Run: headless pygame with SDL's dummy video driver; simulated clock (each Clock.tick advances the game by its frame time, no real sleeping); random seed 0; keys injected as events and as key.get_pressed() state; no mouse input.
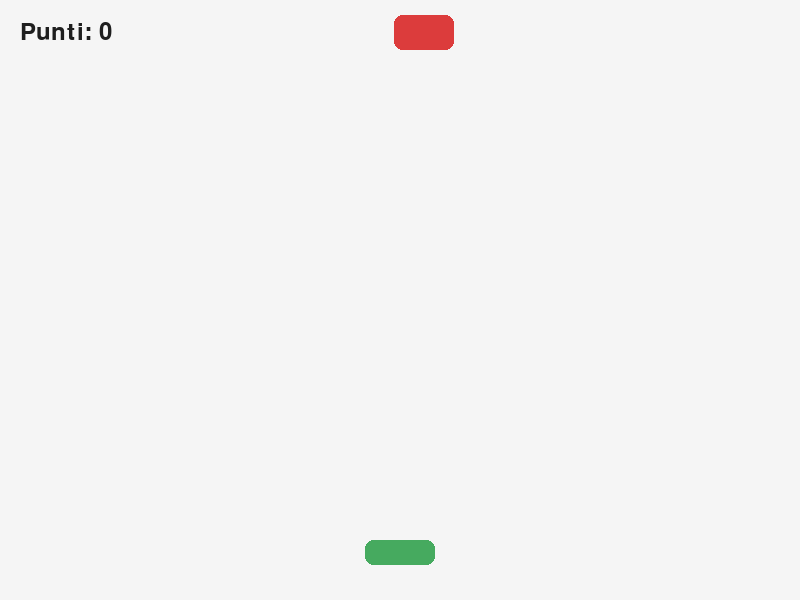
Frame 1 of 4 · flips 1–60 · no input
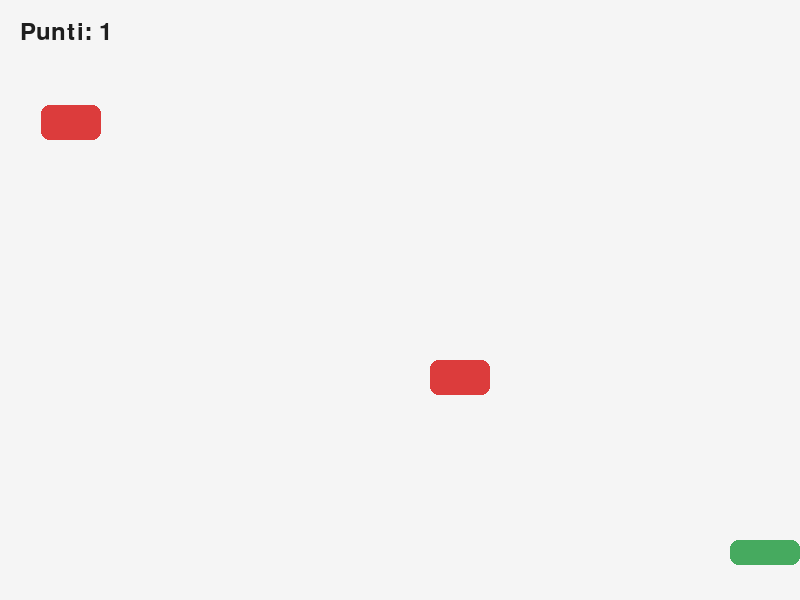
Frame 2 of 4 · flips 61–180 · tapped SPACE, RETURN · held RIGHT (→), D
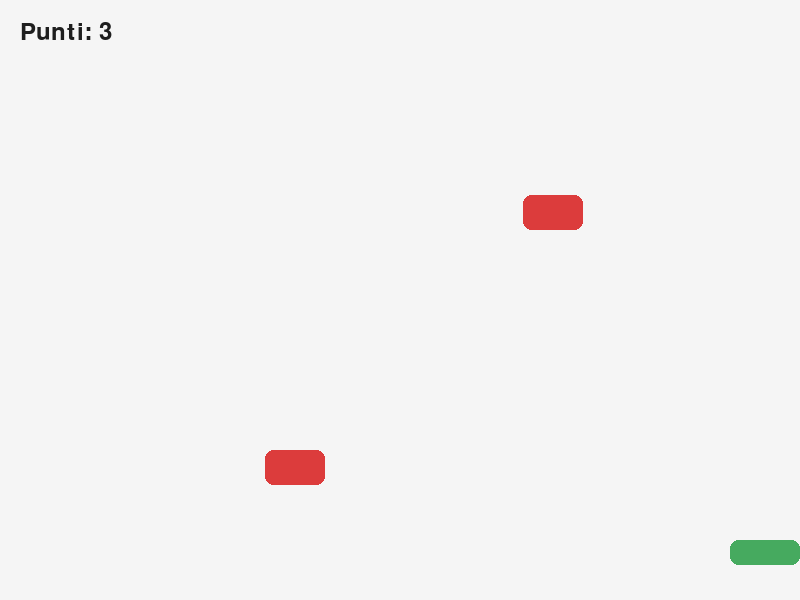
Frame 3 of 4 · flips 181–300 · held DOWN (↓), S
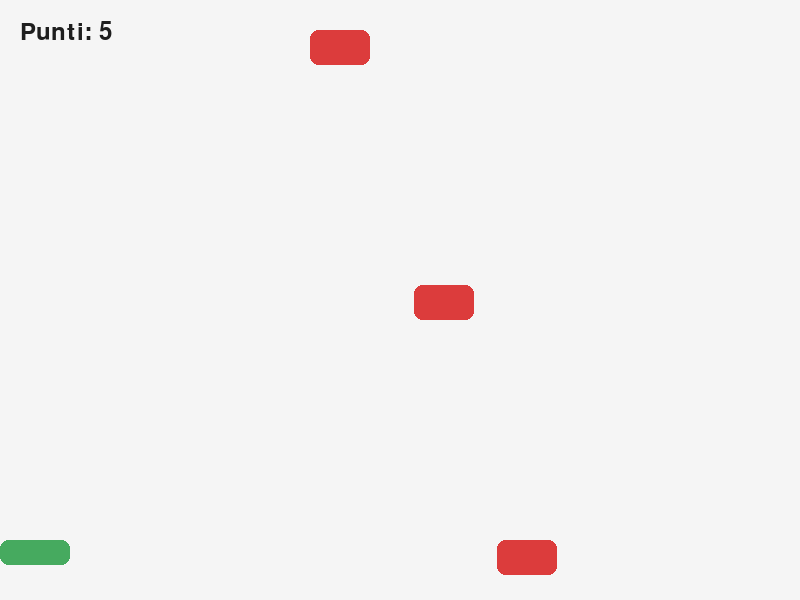
Frame 4 of 4 · flips 301–420 · held LEFT (←), A, UP (↑), W

The pygame program that drew these frames:

import random

import pygame


LARGHEZZA = 800
ALTEZZA = 600
FPS = 60

LARGHEZZA_GIOCATORE = 70
ALTEZZA_GIOCATORE = 25
VELOCITA_GIOCATORE = 7

LARGHEZZA_OSTACOLO = 60
ALTEZZA_OSTACOLO = 35
VELOCITA_OSTACOLO = 5
TEMPO_NUOVO_OSTACOLO = 800

BIANCO = (245, 245, 245)
NERO = (30, 30, 30)
VERDE = (70, 170, 95)
ROSSO = (220, 60, 60)
BLU = (70, 130, 220)


def crea_ostacolo():
    x = random.randint(0, LARGHEZZA - LARGHEZZA_OSTACOLO)
    y = -ALTEZZA_OSTACOLO
    return pygame.Rect(x, y, LARGHEZZA_OSTACOLO, ALTEZZA_OSTACOLO)


def disegna_testo(superficie, testo, x, y, font, colore=NERO):
    immagine = font.render(testo, True, colore)
    superficie.blit(immagine, (x, y))


def main():
    pygame.init()
    schermo = pygame.display.set_mode((LARGHEZZA, ALTEZZA))
    pygame.display.set_caption("Schiva gli ostacoli")
    clock = pygame.time.Clock()
    font = pygame.font.SysFont(None, 36)
    font_grande = pygame.font.SysFont(None, 64)

    giocatore = pygame.Rect(
        LARGHEZZA // 2 - LARGHEZZA_GIOCATORE // 2,
        ALTEZZA - 60,
        LARGHEZZA_GIOCATORE,
        ALTEZZA_GIOCATORE,
    )
    ostacoli = []
    punteggio = 0
    ultimo_ostacolo = pygame.time.get_ticks()
    game_over = False
    running = True

    while running:
        clock.tick(FPS)

        for evento in pygame.event.get():
            if evento.type == pygame.QUIT:
                running = False
            elif evento.type == pygame.KEYDOWN and evento.key == pygame.K_ESCAPE:
                running = False

        if not game_over:
            tasti = pygame.key.get_pressed()
            if tasti[pygame.K_LEFT] or tasti[pygame.K_a]:
                giocatore.x -= VELOCITA_GIOCATORE
            if tasti[pygame.K_RIGHT] or tasti[pygame.K_d]:
                giocatore.x += VELOCITA_GIOCATORE
            giocatore.x = max(0, min(giocatore.x, LARGHEZZA - giocatore.width))

            ora = pygame.time.get_ticks()
            if ora - ultimo_ostacolo > TEMPO_NUOVO_OSTACOLO:
                ostacoli.append(crea_ostacolo())
                ultimo_ostacolo = ora

            velocita_attuale = VELOCITA_OSTACOLO + punteggio // 10

            for ostacolo in ostacoli[:]:
                ostacolo.y += velocita_attuale

                if ostacolo.colliderect(giocatore):
                    game_over = True

                if ostacolo.top > ALTEZZA:
                    ostacoli.remove(ostacolo)
                    punteggio += 1

        schermo.fill(BIANCO)

        pygame.draw.rect(schermo, VERDE, giocatore, border_radius=8)
        for ostacolo in ostacoli:
            pygame.draw.rect(schermo, ROSSO, ostacolo, border_radius=8)

        disegna_testo(schermo, f"Punti: {punteggio}", 20, 20, font)

        if game_over:
            testo = font_grande.render("Game over", True, NERO)
            info = font.render("Premi ESC o chiudi la finestra", True, BLU)
            schermo.blit(testo, testo.get_rect(center=(LARGHEZZA // 2, 260)))
            schermo.blit(info, info.get_rect(center=(LARGHEZZA // 2, 330)))

        pygame.display.flip()

    pygame.quit()


if __name__ == "__main__":
    main()
